Run: headless pygame with SDL's dummy video driver; simulated clock (each Clock.tick advances the game by its frame time, no real sleeping); random seed 0; keys injected as events and as key.get_pressed() state; mouse plan: one left click at the window centre at the start of phase 2, then a move to the lower-right quarter at the start of phase 3.
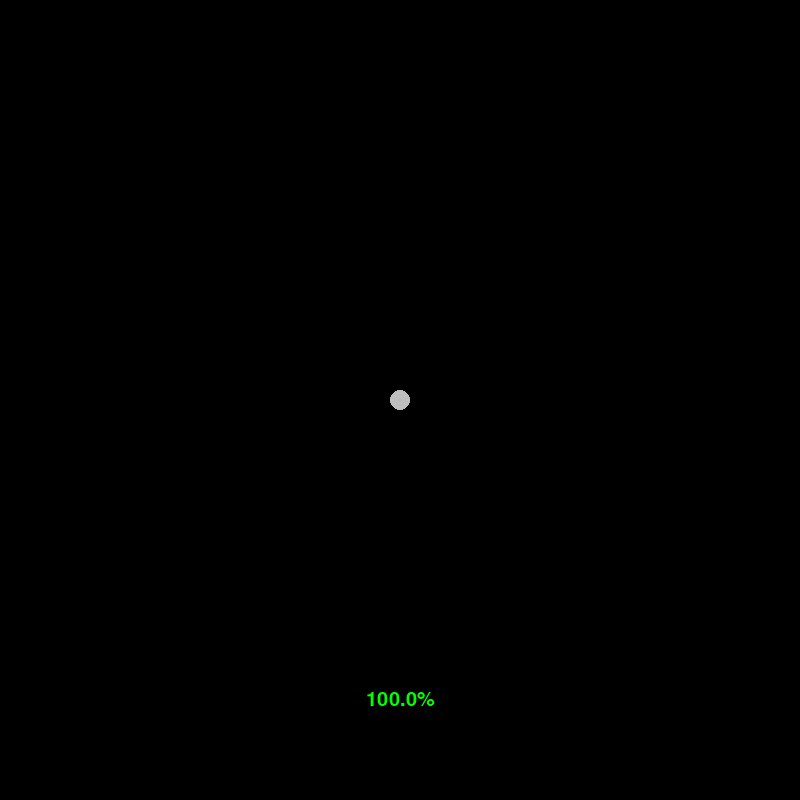
Frame 1 of 4 · flips 1–60 · no input
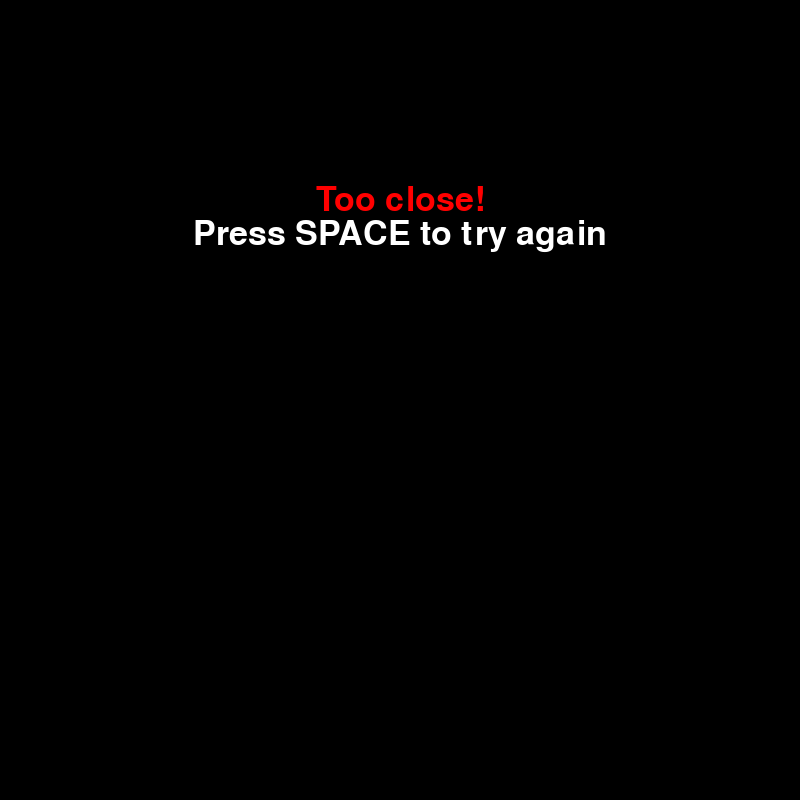
Frame 2 of 4 · flips 61–180 · clicked the window centre · tapped SPACE, RETURN · held RIGHT (→), D
Frame 3 of 4 · flips 181–300 · moved the mouse to the lower-right quarter · held DOWN (↓), S · screen unchanged from frame 2, image omitted
Frame 4 of 4 · flips 301–420 · held LEFT (←), A, UP (↑), W · screen unchanged from frame 3, image omitted

The pygame program that drew these frames:

import pygame, math

class Firstcircle(pygame.sprite.Sprite):
    def __init__(self):
        super().__init__()
        self.color = (0, 255, 0)
        self.image = pygame.surface.Surface((20, 20), pygame.SRCALPHA, 32)
        self.rect = self.image.get_rect()
        pygame.draw.circle(self.image, self.color, self.rect.center, 10)
        self.rect.center = (1000, 1000)

    def draw(self, screen, x, y):
        self.rect.center = (x, y)
        screen.blit(self.image, (x-10, y-10))

class Lastcircle(pygame.sprite.Sprite):
    def __init__(self):
        super().__init__()
        self.image = pygame.surface.Surface((10, 10), pygame.SRCALPHA, 32)
        self.rect = self.image.get_rect()
        self.rect.center = (900, 900)

    def draw(self, screen, x, y, color):
        pygame.draw.circle(self.image, color, self.rect.center, 5)
        self.rect.center = (x, y)
        screen.blit(self.image, (x-5, y-5))
        

WIDTH = 800
HEIGHT = 800

pygame.init()
clock = pygame.time.Clock()
pygame.display.set_caption('Perfect Circle')

screen = pygame.display.set_mode((WIDTH, HEIGHT))
bg = pygame.surface.Surface((WIDTH, HEIGHT))
bg.fill("Black")
pygame.draw.circle(bg, "Grey", (400, 400), 10, 0)
screen.blit(bg, (0, 0))

blackbg = pygame.surface.Surface((69, 20))
blackbg.fill("Black")
blackbg_rect = blackbg.get_rect().center

bigblackbg = pygame.surface.Surface((115, 34))
bigblackbg.fill("Black")
bigblackbg_rect = blackbg.get_rect().center

R = 0
G = 255
R_temp = R
G_temp = G
color = (R, G, 0)

r = 0
r_temp = 0
p = 0
list = [255]
coord_list = []
score = 0
highscore = 0

C_first = Firstcircle()
firstcircle = pygame.sprite.Group()
firstcircle.add(C_first)

C_last = Lastcircle()
lastcircle = pygame.sprite.Group()
lastcircle.add(C_last)

all_sprites = pygame.sprite.Group()
all_sprites.add([C_first, C_last])


tooclose = False
circleisclosed = False
press_space = True

font = pygame.font.Font(None, 50)
font_small = pygame.font.Font(None, 30)

percentage_txt = font_small.render("{}%".format(100.0), True, "Green", "Black")
percentage_txt_rect = percentage_txt.get_rect().center
screen.blit(percentage_txt, (400-percentage_txt_rect[0], 700-percentage_txt_rect[1]))

tooclose_txt = font.render("Too close!", True, "Red")
tooclose_txt_rect = tooclose_txt.get_rect().center

tooslow_txt = font.render("Too slow!", True, "Red")
tooslow_txt_rect = tooslow_txt.get_rect().center

circleisnot = font.render("Draw a full circle!", True, "Red")
circleisnot_rect = circleisnot.get_rect().center

space = font.render("Press SPACE to try again", True, "White")
space_rect = space.get_rect().center

running = True
is_mouse_down = False

TOOSLOW = pygame.USEREVENT + 1

while running:

    for event in pygame.event.get():
        if event.type == pygame.QUIT:
            for entity in all_sprites:
                entity.kill()
            running = False
            pygame.quit()
            

        if event.type == pygame.KEYDOWN:
            if event.key == pygame.K_ESCAPE:
                for entity in all_sprites:
                    entity.kill()
                running = False
                pygame.quit()
            if event.key == pygame.K_SPACE:
                R = 0
                G = 255
                R_temp = R
                G_temp = G
                color = (R, G, 0)
                r = 0
                r_temp = 0
                p = 0
                score = 0
                tooclose = False
                circleisclosed = False
                is_mouse_down = False
                press_space = True
                highscore_txt = font.render("{0:.1f}%".format(highscore), True, (int(255*(1-(highscore/100))), int(255*(highscore/100)), 0), "Black")
                bg.blit(bigblackbg, (0, 0))
                bg.blit(highscore_txt, (0, 0))
                screen.blit(bg, (0, 0))
                list = [255]
                coord_list = []


        if event.type == pygame.MOUSEBUTTONDOWN and press_space:
            x = event.pos[0]
            y = event.pos[1]
            r = math.sqrt((abs(400-x))**2 + (abs(400-y))**2)
            if r <= 50:
                tooclose = True
            C_first.draw(screen, x, y)
            is_mouse_down = True
            pygame.time.set_timer(TOOSLOW, 8000, 1)

        if event.type == pygame.MOUSEBUTTONUP and press_space:
            x = event.pos[0]
            y = event.pos[1]
            C_last.draw(screen, x, y, color)
            is_mouse_down = False
            if pygame.sprite.spritecollideany(C_first, lastcircle) and len(coord_list) > 75:
                circleisclosed = True
                score = (sum(list)/len(list))/255 * 100
                if score > highscore:
                    highscore = score
                circleisclosed_txt = font.render("Your accuracy is {0:.1f}%".format(score), True, "White")
                circleisclosed_txt_rect = circleisclosed_txt.get_rect().center
                screen.fill("Black")
                screen.blit(circleisclosed_txt, (400-circleisclosed_txt_rect[0], 200-circleisclosed_txt_rect[1]))
                screen.blit(space, (400-space_rect[0], 235-space_rect[1]))
                C_first.rect.center = (1000, 1000)
                C_last.rect.center = (900, 900)
                press_space = False
            else:
                circleisclosed = False
                screen.fill("Black")
                screen.blit(circleisnot, (400-circleisnot_rect[0], 200-circleisnot_rect[1]))
                screen.blit(space, (400-space_rect[0], 235-space_rect[1]))
                C_first.rect.center = (1000, 1000)
                C_last.rect.center = (900, 900)
                press_space = False
            pygame.time.set_timer(TOOSLOW, 0)


        if event.type == pygame.MOUSEMOTION and press_space:
            if is_mouse_down == True:
                x = event.pos[0]
                y = event.pos[1]
                if (x, y) not in coord_list:
                    coord_list.append((x, y))
                    r_temp = math.sqrt((abs(400-x))**2 + (abs(400-y))**2)
                    if r_temp <= 50:
                        tooclose = True
                    p = (abs(r_temp - r))/(r/2)
                    percentage_txt = font_small.render("{0:.1f}%".format((sum(list)/len(list))/255 * 100), True, (int(255*(1 - (sum(list)/len(list))/255)), int(255*(sum(list)/len(list))/255), 0), "Black")
                    percentage_txt_rect = percentage_txt.get_rect().center
                    screen.blit(blackbg, (400-blackbg_rect[0], 700-blackbg_rect[1]))
                    screen.blit(percentage_txt, (400-percentage_txt_rect[0], 700-percentage_txt_rect[1]))
                    pygame.draw.circle(screen, color, (x, y), 5)


        if event.type == TOOSLOW:
            press_space = False
            screen.fill("Black")
            screen.blit(tooslow_txt, (400-tooslow_txt_rect[0], 200-tooslow_txt_rect[1]))
            screen.blit(space, (400-space_rect[0], 235-space_rect[1]))
            

    
    if r_temp != r:
        r_temp_prev = r_temp
        R_temp = int(round(G * (1.2*p)))
        G_temp = int(round(G * (1 - (1.2*p))))
        if G_temp >= 0 and G_temp <= 255 and R_temp >=0 and R_temp <= 255:
            color = (R_temp, G_temp, 0)
            list.append(G_temp)
        else:
            color = (255, 0, 0)
            list.append(0)
    
    if tooclose:
        screen.fill("Black")
        screen.blit(tooclose_txt, (400-tooclose_txt_rect[0], 200-tooclose_txt_rect[1]))
        screen.blit(space, (400-space_rect[0], 235-space_rect[1]))
        press_space = False
    
    pygame.display.update()
    clock.tick(144)
pygame.quit()
quit()
